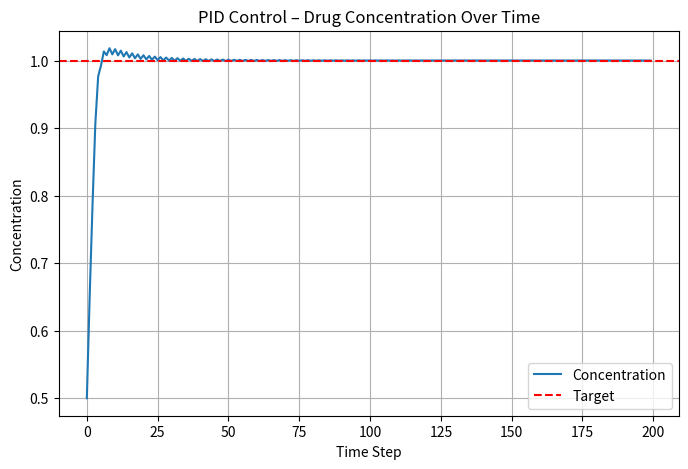
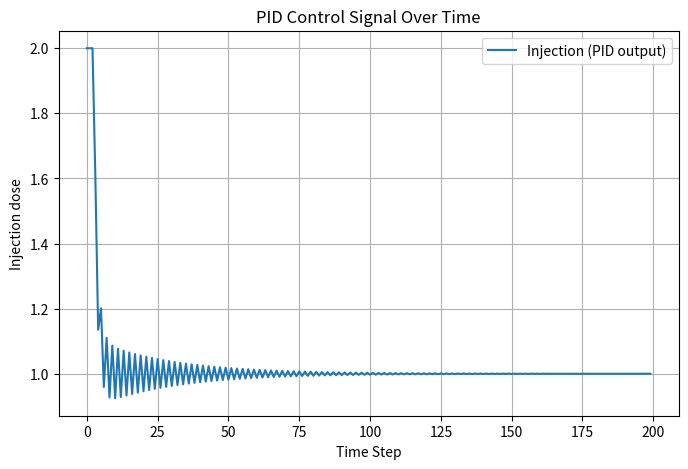

The matplotlib source for these figures, in order:
import numpy as np
import matplotlib.pyplot as plt

# =============================
# 1. Same environment as PPO
# =============================
class DrugVesselEnv:
    def __init__(self):
        self.target = 1.0
        self.decay = 0.9
        self.state = None
        self.action_low = 0.0
        self.action_high = 2.0

    def reset(self):
        self.state = np.array([0.5], dtype=np.float32)
        return self.state

    def step(self, action):
        # clip action to [0, 2]
        action = np.clip(action, self.action_low, self.action_high)
        injection = float(action)

        conc = self.decay * self.state + 0.1 * injection
        self.state = conc.astype(np.float32)

        error = conc[0] - self.target
        # 用和 PPO 一样的 reward 形式（这里只是为了对比，不一定要用）
        reward = -(6.0 * (error ** 2)) - 0.01 * (injection ** 2)

        done = False
        info = {}
        return self.state, reward, done, info


# =============================
# 2. PID controller
# =============================
class PIDController:
    def __init__(self, Kp, Ki, Kd, dt=1.0, u_min=0.0, u_max=2.0):
        self.Kp = Kp
        self.Ki = Ki
        self.Kd = Kd
        self.dt = dt
        self.u_min = u_min
        self.u_max = u_max

        self.integral = 0.0
        self.prev_error = 0.0

    def reset(self):
        self.integral = 0.0
        self.prev_error = 0.0

    def step(self, error):
        # PID formula: u = Kp*e + Ki*∫e dt + Kd*de/dt
        self.integral += error * self.dt
        derivative = (error - self.prev_error) / self.dt

        u = self.Kp * error + self.Ki * self.integral + self.Kd * derivative
        self.prev_error = error

        # 限幅到动作范围
        u = np.clip(u, self.u_min, self.u_max)
        return u


# =============================
# 3. Simulation
# =============================
env = DrugVesselEnv()

# 你可以自己调这三个参数看响应变化
'''
	Kp 大 → 上升更快，但容易 overshoot + 振荡
	Ki 大 → 能消除稳态误差，但也会容易 overshoot
	Kd 大 → 抑制 overshoot、让曲线更平滑，但太大会变慢、噪声敏感
'''
Kp = 10.0
Ki = 1.0
Kd = 4.0
pid = PIDController(Kp, Ki, Kd, dt=1.0, u_min=0.0, u_max=2.0)

time_steps = 200
state = env.reset()
pid.reset()

conc_history = []
action_history = []

for t in range(time_steps):
    conc = state[0]
    error = env.target - conc          # 和 RL 相反，用 target - current
    u = pid.step(error)                # PID 输出剂量

    next_state, reward, done, _ = env.step(u)

    conc_history.append(conc)
    action_history.append(u)
    state = next_state

# =============================
# 4. Visualisation
# =============================

# (1) Concentration over time
plt.figure(figsize=(8, 5))
plt.plot(conc_history, label="Concentration")
plt.axhline(env.target, color="red", linestyle="--", label="Target")
plt.xlabel("Time Step")
plt.ylabel("Concentration")
plt.title("PID Control – Drug Concentration Over Time")
plt.legend()
plt.grid(True)
plt.show()

# (2) Injection (control signal) over time
plt.figure(figsize=(8, 5))
plt.plot(action_history, label="Injection (PID output)")
plt.xlabel("Time Step")
plt.ylabel("Injection dose")
plt.title("PID Control Signal Over Time")
plt.legend()
plt.grid(True)
plt.show()
